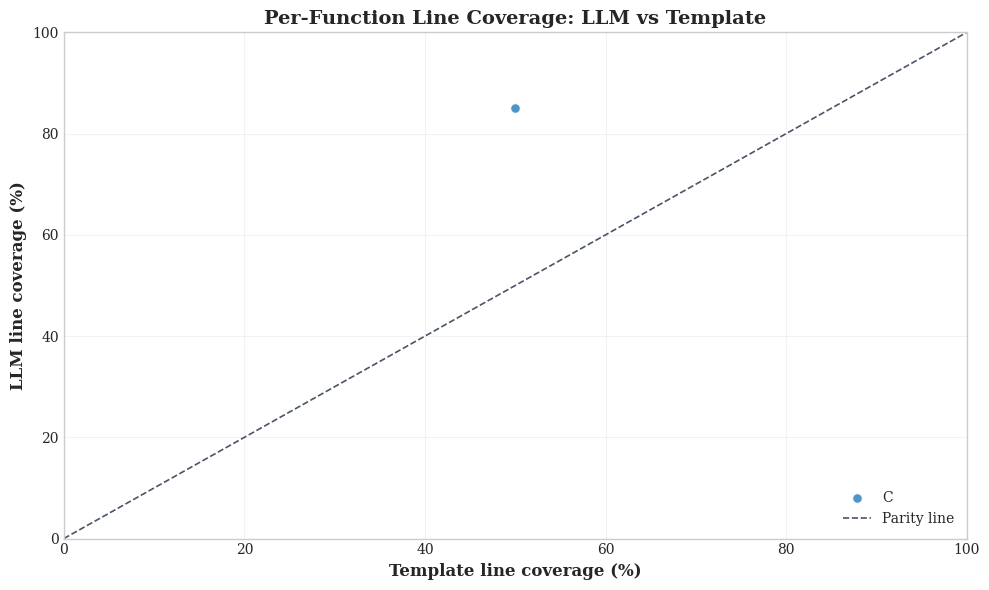
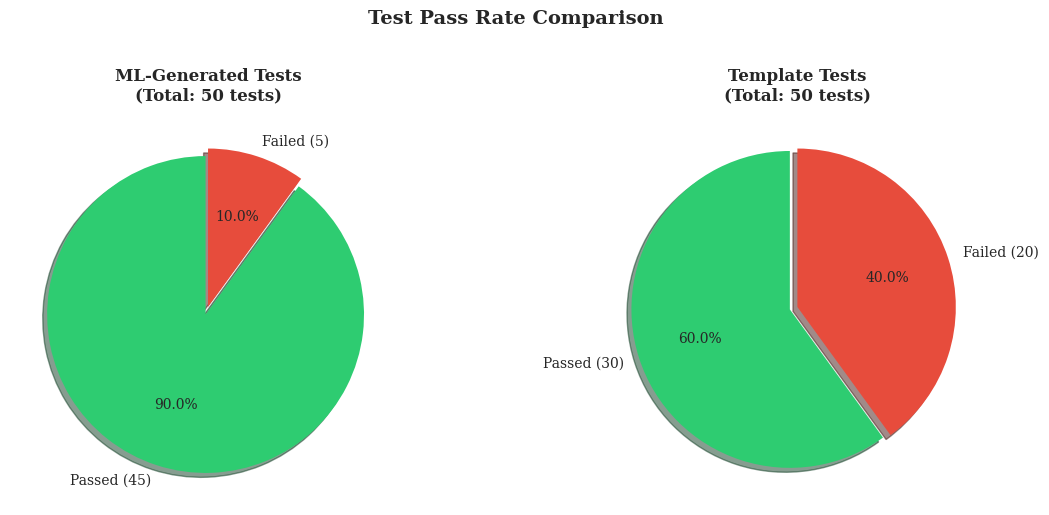
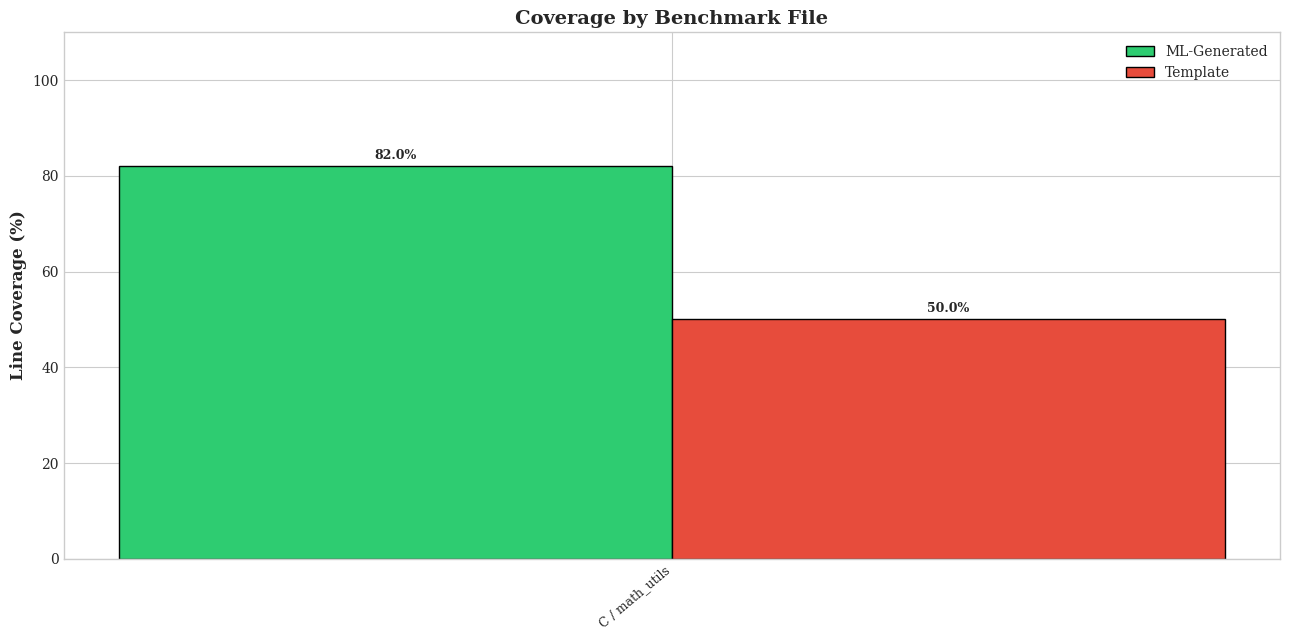
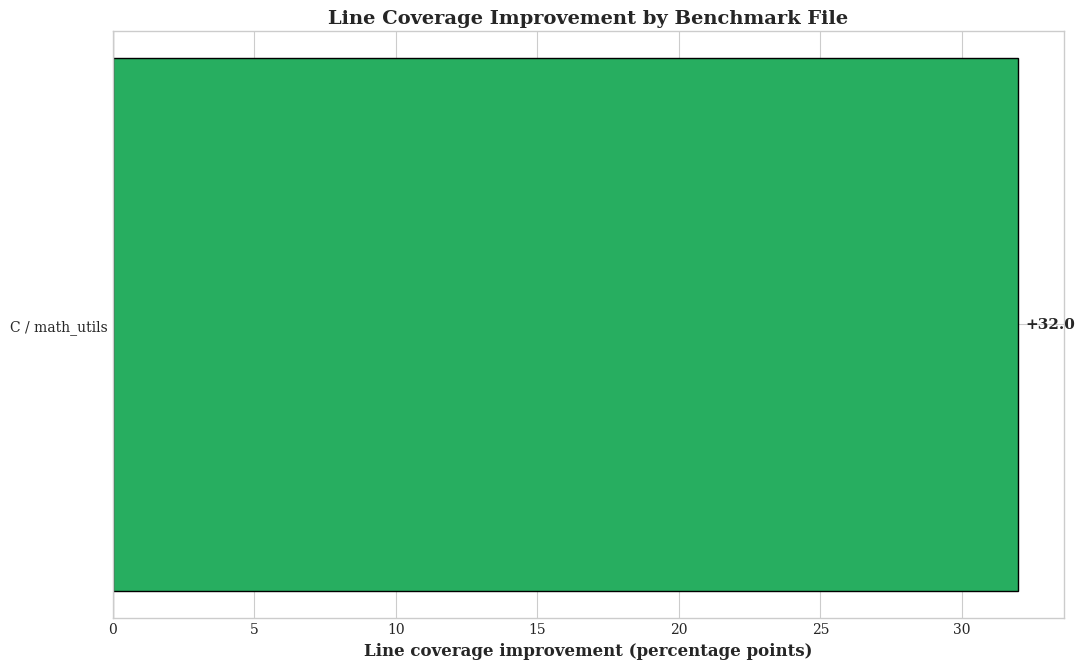
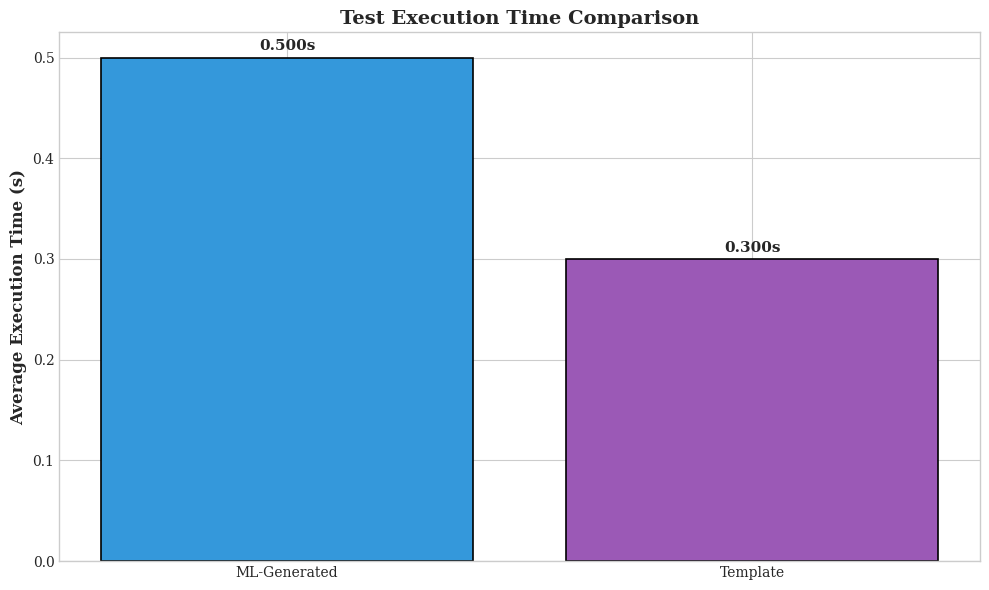
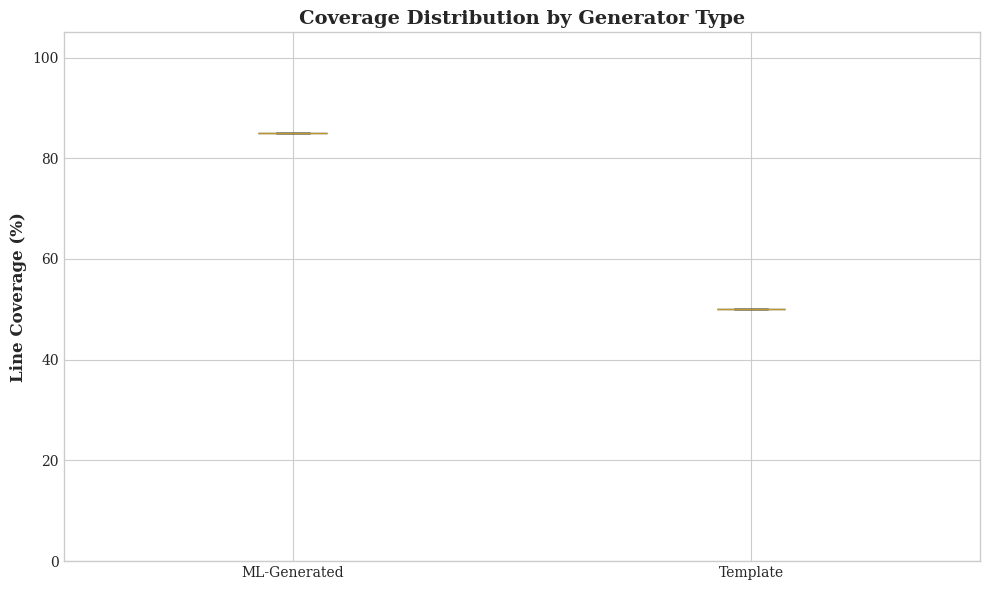
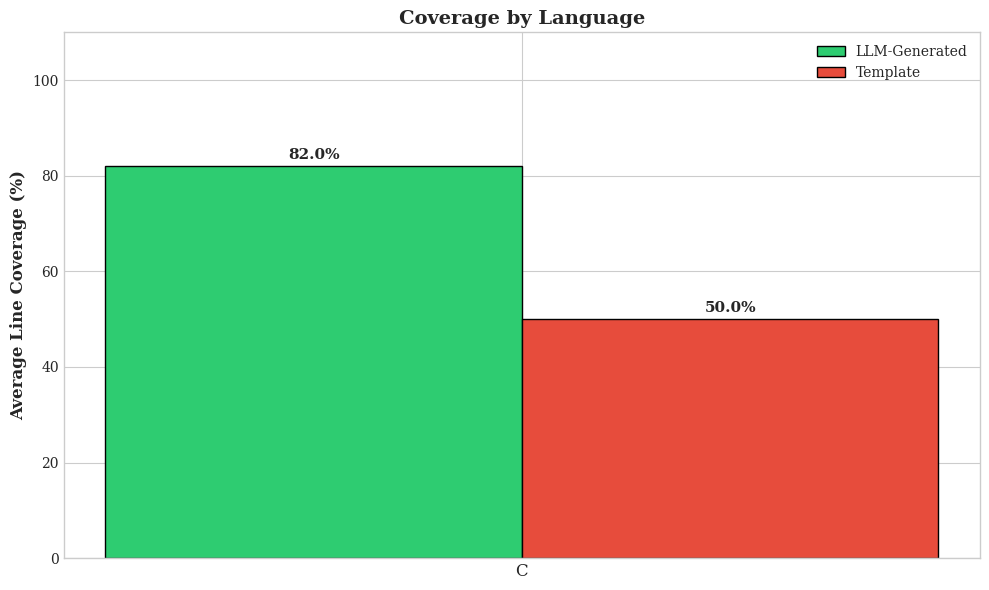
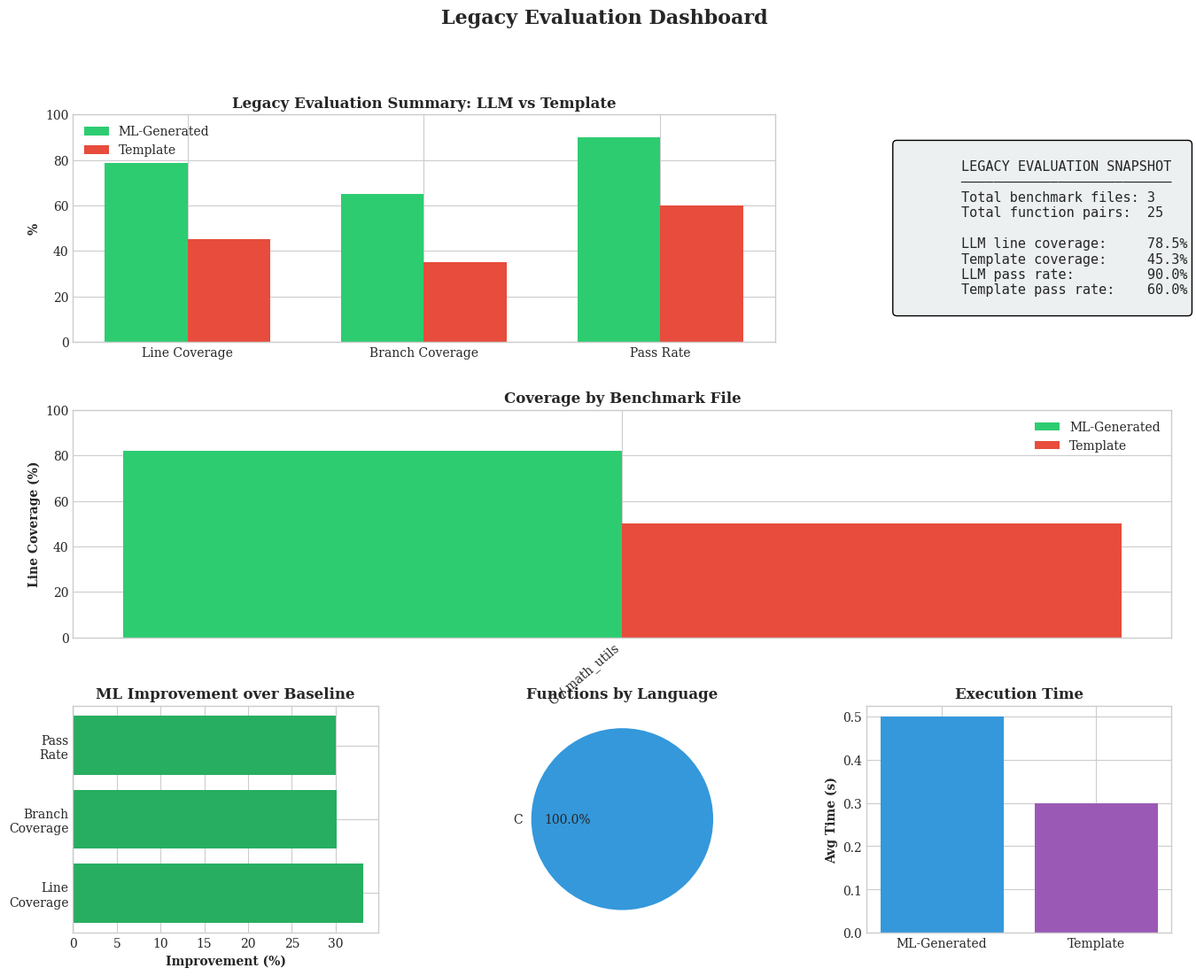

Recreate these plots in Python, in order.
"""
Visualization helpers for evaluation and screening artifacts.
"""

import json
from pathlib import Path
from typing import Dict, List, Any
import matplotlib.pyplot as plt
import matplotlib.patches as mpatches
import seaborn as sns
import numpy as np

# Set style
plt.style.use('seaborn-v0_8-whitegrid')
sns.set_palette("husl")

# Match the thesis font family (memoir class default: Computer Modern Roman).
# Falls back gracefully on systems without CM installed.
plt.rcParams.update({
    "font.family": "serif",
    "font.serif": ["CMU Serif", "Computer Modern Roman", "Times New Roman", "Times", "DejaVu Serif"],
    "mathtext.fontset": "cm",
    "axes.titleweight": "bold",
    "axes.labelweight": "bold",
})


LEGACY_COMPARISON_GRAPH_NAMES = [
    "summary_dashboard.png",
    "coverage_comparison.png",
    "coverage_distribution.png",
    "execution_time.png",
    "improvement.png",
    "language_comparison.png",
    "pass_rate.png",
    "benchmark_breakdown.png",
    "ml_vs_baselines.png",
    "strategy_distribution.png",
]


def remove_legacy_comparison_graphs(output_dir: Path):
    """Delete legacy routing/comparison graphs that no longer fit the thesis framing."""
    output_dir = Path(output_dir)
    for name in LEGACY_COMPARISON_GRAPH_NAMES:
        path = output_dir / name
        if path.exists():
            path.unlink()


def create_all_charts(data: Dict, output_dir: Path):
    """Generate the legacy comparison chart set from results data."""
    output_dir = Path(output_dir)
    output_dir.mkdir(parents=True, exist_ok=True)

    # Create individual charts
    create_coverage_comparison(data, output_dir / "coverage_comparison.png")
    create_pass_rate_chart(data, output_dir / "pass_rate.png")
    create_benchmark_breakdown(data, output_dir / "benchmark_breakdown.png")
    create_improvement_chart(data, output_dir / "improvement.png")
    create_execution_time_chart(data, output_dir / "execution_time.png")
    create_coverage_distribution(data, output_dir / "coverage_distribution.png")
    create_language_comparison(data, output_dir / "language_comparison.png")
    create_summary_dashboard(data, output_dir / "summary_dashboard.png")


def _language_label(language: str) -> str:
    return {"c": "C", "cpp": "C++", "rust": "Rust"}.get(language, language.upper())


def _benchmark_entries(data: Dict) -> List[Dict]:
    """Normalize benchmark entries to unique per-file rows."""
    benchmarks = data.get("benchmarks", [])
    entries = []

    for benchmark in benchmarks:
        entry = dict(benchmark)
        entry["language_label"] = _language_label(benchmark["language"])
        entry["benchmark_label"] = f"{entry['language_label']} / {benchmark['benchmark_name']}"
        entries.append(entry)

    return sorted(
        entries,
        key=lambda item: (["c", "cpp", "rust"].index(item["language"]), item["benchmark_name"], item["generator_type"]),
    )


def _paired_function_results(data: Dict) -> List[Dict]:
    """Collect per-function LLM/template result pairs for scatter-style comparisons."""
    lookup: Dict[tuple, Dict[str, Any]] = {}

    for benchmark in data.get("benchmarks", []):
        for func in benchmark.get("function_results", []):
            key = (benchmark["benchmark_name"], benchmark["language"], func["function_name"])
            record = lookup.setdefault(
                key,
                {
                    "benchmark_name": benchmark["benchmark_name"],
                    "language": benchmark["language"],
                    "function_name": func["function_name"],
                },
            )
            record[benchmark["generator_type"]] = func

    return [
        record for record in lookup.values()
        if "llm" in record and "template" in record
    ]


def create_coverage_comparison(data: Dict, output_path: Path):
    """Create per-function line-coverage scatter for LLM vs template."""
    paired_results = _paired_function_results(data)
    if not paired_results:
        return

    fig, ax = plt.subplots(figsize=(10, 6))
    language_colors = {"c": "#1f77b4", "cpp": "#ff7f0e", "rust": "#2ca02c"}
    plotted_languages = []

    for language in ["c", "cpp", "rust"]:
        points = [row for row in paired_results if row["language"] == language]
        if not points:
            continue
        plotted_languages.append(language)
        ax.scatter(
            [row["template"]["line_coverage"] for row in points],
            [row["llm"]["line_coverage"] for row in points],
            label=_language_label(language),
            color=language_colors[language],
            alpha=0.78,
            s=46,
            edgecolors="white",
            linewidths=0.7,
        )

    ax.plot([0, 100], [0, 100], linestyle="--", color="#4a5568", linewidth=1.2, label="Parity line")
    ax.set_xlabel("Template line coverage (%)", fontsize=12, fontweight="bold")
    ax.set_ylabel("LLM line coverage (%)", fontsize=12, fontweight="bold")
    ax.set_title("Per-Function Line Coverage: LLM vs Template", fontsize=14, fontweight="bold")
    ax.set_xlim(0, 100)
    ax.set_ylim(0, 100)
    ax.legend(loc="lower right", fontsize=10)
    ax.grid(alpha=0.25)

    plt.tight_layout()
    plt.savefig(output_path, dpi=300, bbox_inches='tight')
    plt.close()


def create_pass_rate_chart(data: Dict, output_path: Path):
    """Create pie charts for test pass rates"""
    summary = data.get('summary', {})

    fig, axes = plt.subplots(1, 2, figsize=(12, 5))

    for idx, (name, ax) in enumerate([('llm', axes[0]), ('template', axes[1])]):
        if name not in summary:
            continue

        info = summary[name]
        passed = info['total_tests_passed']
        failed = info['total_tests_failed']
        total = passed + failed

        if total == 0:
            continue

        sizes = [passed, failed]
        labels = [f'Passed ({passed})', f'Failed ({failed})']
        colors = ['#2ecc71', '#e74c3c']
        explode = (0.05, 0)

        wedges, texts, autotexts = ax.pie(
            sizes, explode=explode, labels=labels, colors=colors,
            autopct='%1.1f%%', shadow=True, startangle=90
        )

        title = 'ML-Generated Tests' if name == 'llm' else 'Template Tests'
        ax.set_title(f'{title}\n(Total: {total} tests)', fontsize=12, fontweight='bold')

    plt.suptitle('Test Pass Rate Comparison', fontsize=14, fontweight='bold', y=1.02)
    plt.tight_layout()
    plt.savefig(output_path, dpi=300, bbox_inches='tight')
    plt.close()


def create_benchmark_breakdown(data: Dict, output_path: Path):
    """Create grouped bar chart showing per-file benchmark results."""
    entries = _benchmark_entries(data)
    if not entries:
        return

    benchmark_data = {}
    for entry in entries:
        label = entry["benchmark_label"]
        benchmark_data.setdefault(label, {})
        benchmark_data[label][entry["generator_type"]] = entry["total_line_coverage"]

    names = list(benchmark_data.keys())
    llm_coverage = [benchmark_data[n].get('llm', 0) for n in names]
    template_coverage = [benchmark_data[n].get('template', 0) for n in names]

    fig, ax = plt.subplots(figsize=(13, 6.5))

    x = np.arange(len(names))
    width = 0.35

    bars1 = ax.bar(x - width/2, llm_coverage, width, label='ML-Generated',
                   color='#2ecc71', edgecolor='black')
    bars2 = ax.bar(x + width/2, template_coverage, width, label='Template',
                   color='#e74c3c', edgecolor='black')

    ax.set_ylabel('Line Coverage (%)', fontsize=12, fontweight='bold')
    ax.set_title('Coverage by Benchmark File', fontsize=14, fontweight='bold')
    ax.set_xticks(x)
    ax.set_xticklabels(names, rotation=40, ha='right', fontsize=9)
    ax.legend(loc='upper right')
    ax.set_ylim(0, 110)

    # Add value labels on bars
    for bar in bars1:
        height = bar.get_height()
        ax.annotate(f'{height:.1f}%',
                   xy=(bar.get_x() + bar.get_width() / 2, height),
                   xytext=(0, 3), textcoords="offset points",
                   ha='center', va='bottom', fontsize=9, fontweight='bold')

    for bar in bars2:
        height = bar.get_height()
        ax.annotate(f'{height:.1f}%',
                   xy=(bar.get_x() + bar.get_width() / 2, height),
                   xytext=(0, 3), textcoords="offset points",
                   ha='center', va='bottom', fontsize=9, fontweight='bold')

    plt.tight_layout()
    plt.savefig(output_path, dpi=300, bbox_inches='tight')
    plt.close()


def create_improvement_chart(data: Dict, output_path: Path):
    """Create per-file line-coverage improvement over template."""
    entries = _benchmark_entries(data)
    if not entries:
        return

    benchmark_data = {}
    for entry in entries:
        label = entry["benchmark_label"]
        benchmark_data.setdefault(label, {})
        benchmark_data[label][entry["generator_type"]] = entry["total_line_coverage"]

    labels = []
    values = []
    for label, values_map in benchmark_data.items():
        if "llm" in values_map and "template" in values_map:
            labels.append(label)
            values.append(values_map["llm"] - values_map["template"])

    if not values:
        return

    order = np.argsort(values)
    labels = [labels[idx] for idx in order]
    values = [values[idx] for idx in order]

    fig, ax = plt.subplots(figsize=(11, 6.8))

    colors = ['#27ae60' if v >= 0 else '#c0392b' for v in values]
    bars = ax.barh(labels, values, color=colors, edgecolor='black', linewidth=1.0)

    ax.axvline(x=0, color='black', linestyle='-', linewidth=0.8)
    ax.set_xlabel('Line coverage improvement (percentage points)', fontsize=12, fontweight='bold')
    ax.set_title('Line Coverage Improvement by Benchmark File',
                fontsize=14, fontweight='bold')

    # Add value labels
    for bar, val in zip(bars, values):
        width = bar.get_width()
        ax.annotate(f'{val:+.1f}',
                   xy=(width, bar.get_y() + bar.get_height() / 2),
                   xytext=(5 if width >= 0 else -5, 0),
                   textcoords="offset points",
                   ha='left' if width >= 0 else 'right',
                   va='center', fontsize=11, fontweight='bold')

    plt.tight_layout()
    plt.savefig(output_path, dpi=300, bbox_inches='tight')
    plt.close()


def create_execution_time_chart(data: Dict, output_path: Path):
    """Create execution time comparison chart"""
    benchmarks = data.get('benchmarks', [])

    if not benchmarks:
        return

    llm_times = []
    template_times = []

    for b in benchmarks:
        if b['generator_type'] == 'llm':
            llm_times.append(b['total_execution_time'])
        else:
            template_times.append(b['total_execution_time'])

    fig, ax = plt.subplots(figsize=(10, 6))

    categories = ['ML-Generated', 'Template']
    avg_times = [
        np.mean(llm_times) if llm_times else 0,
        np.mean(template_times) if template_times else 0
    ]

    colors = ['#3498db', '#9b59b6']
    bars = ax.bar(categories, avg_times, color=colors, edgecolor='black', linewidth=1.2)

    ax.set_ylabel('Average Execution Time (s)', fontsize=12, fontweight='bold')
    ax.set_title('Test Execution Time Comparison', fontsize=14, fontweight='bold')

    for bar, val in zip(bars, avg_times):
        height = bar.get_height()
        ax.annotate(f'{val:.3f}s',
                   xy=(bar.get_x() + bar.get_width() / 2, height),
                   xytext=(0, 3), textcoords="offset points",
                   ha='center', va='bottom', fontsize=11, fontweight='bold')

    plt.tight_layout()
    plt.savefig(output_path, dpi=300, bbox_inches='tight')
    plt.close()


def create_coverage_distribution(data: Dict, output_path: Path):
    """Create box plot showing coverage distribution"""
    benchmarks = data.get('benchmarks', [])

    if not benchmarks:
        return

    llm_coverage = []
    template_coverage = []

    for b in benchmarks:
        for func in b.get('function_results', []):
            if b['generator_type'] == 'llm':
                llm_coverage.append(func['line_coverage'])
            else:
                template_coverage.append(func['line_coverage'])

    if not llm_coverage and not template_coverage:
        return

    fig, ax = plt.subplots(figsize=(10, 6))

    data_to_plot = []
    labels = []
    if llm_coverage:
        data_to_plot.append(llm_coverage)
        labels.append('ML-Generated')
    if template_coverage:
        data_to_plot.append(template_coverage)
        labels.append('Template')

    bp = ax.boxplot(data_to_plot, labels=labels, patch_artist=True)

    colors = ['#2ecc71', '#e74c3c']
    for patch, color in zip(bp['boxes'], colors):
        patch.set_facecolor(color)
        patch.set_alpha(0.7)

    ax.set_ylabel('Line Coverage (%)', fontsize=12, fontweight='bold')
    ax.set_title('Coverage Distribution by Generator Type',
                fontsize=14, fontweight='bold')
    ax.set_ylim(0, 105)

    plt.tight_layout()
    plt.savefig(output_path, dpi=300, bbox_inches='tight')
    plt.close()


def create_language_comparison(data: Dict, output_path: Path):
    """Create chart comparing language-level coverage results."""
    benchmarks = data.get('benchmarks', [])

    if not benchmarks:
        return

    language_order = ['c', 'cpp', 'rust']
    language_labels = {'c': 'C', 'cpp': 'C++', 'rust': 'Rust'}
    lang_data = {lang: {'llm': [], 'template': []} for lang in language_order}

    for b in benchmarks:
        lang = b['language']
        gen_type = b['generator_type']
        if lang in lang_data:
            lang_data[lang][gen_type].append(b['total_line_coverage'])

    available_languages = [
        lang for lang in language_order
        if lang_data[lang]['llm'] or lang_data[lang]['template']
    ]
    if not available_languages:
        return

    fig, ax = plt.subplots(figsize=(10, 6))

    x = np.arange(len(available_languages))
    width = 0.35

    llm_values = [
        np.mean(lang_data[lang]['llm']) if lang_data[lang]['llm'] else 0
        for lang in available_languages
    ]
    template_values = [
        np.mean(lang_data[lang]['template']) if lang_data[lang]['template'] else 0
        for lang in available_languages
    ]

    bars1 = ax.bar(x - width/2, llm_values, width, label='LLM-Generated',
                   color='#2ecc71', edgecolor='black')
    bars2 = ax.bar(x + width/2, template_values, width, label='Template',
                   color='#e74c3c', edgecolor='black')

    ax.set_ylabel('Average Line Coverage (%)', fontsize=12, fontweight='bold')
    ax.set_title('Coverage by Language', fontsize=14, fontweight='bold')
    ax.set_xticks(x)
    ax.set_xticklabels([language_labels[lang] for lang in available_languages], fontsize=12)
    ax.legend()
    ax.set_ylim(0, 110)

    # Add value labels on bars
    for bar in bars1:
        height = bar.get_height()
        ax.annotate(f'{height:.1f}%',
                   xy=(bar.get_x() + bar.get_width() / 2, height),
                   xytext=(0, 3), textcoords="offset points",
                   ha='center', va='bottom', fontsize=11, fontweight='bold')

    for bar in bars2:
        height = bar.get_height()
        ax.annotate(f'{height:.1f}%',
                   xy=(bar.get_x() + bar.get_width() / 2, height),
                   xytext=(0, 3), textcoords="offset points",
                   ha='center', va='bottom', fontsize=11, fontweight='bold')

    plt.tight_layout()
    plt.savefig(output_path, dpi=300, bbox_inches='tight')
    plt.close()


def create_dataset_composition_chart(dataset_info: Dict, output_path: Path):
    """Create a two-panel chart for language composition and class balance."""
    language_counts = dataset_info.get("language_counts", {})
    class_distribution = dataset_info.get("class_distribution", {})
    label_threshold = dataset_info.get("label_threshold")

    languages = [lang for lang in ["c", "cpp", "rust"] if language_counts.get(lang, 0) > 0]
    if not languages:
        return

    fig, axes = plt.subplots(1, 2, figsize=(12, 5.5))

    lang_labels = [_language_label(lang) for lang in languages]
    lang_values = [language_counts[lang] for lang in languages]
    lang_colors = ["#1f77b4", "#ff7f0e", "#2ca02c"][:len(languages)]
    bars = axes[0].bar(lang_labels, lang_values, color=lang_colors, edgecolor="black", linewidth=1.0)
    axes[0].set_title("Training Samples by Language", fontsize=13, fontweight="bold")
    axes[0].set_ylabel("Function count", fontsize=12)
    axes[0].set_ylim(0, max(lang_values) * 1.25)
    for bar, value in zip(bars, lang_values):
        axes[0].text(
            bar.get_x() + bar.get_width() / 2,
            value + max(lang_values) * 0.03,
            str(value),
            ha="center",
            va="bottom",
            fontsize=11,
            fontweight="bold",
        )

    label0 = int(class_distribution.get(0, class_distribution.get("0", 0)))
    label1 = int(class_distribution.get(1, class_distribution.get("1", 0)))
    class_labels = ["Label 0\nBelow threshold", "Label 1\nAt/above threshold"]
    class_values = [label0, label1]
    class_colors = ["#c0392b", "#27ae60"]
    bars = axes[1].bar(class_labels, class_values, color=class_colors, edgecolor="black", linewidth=1.0)
    axes[1].set_title("Binary Label Balance", fontsize=13, fontweight="bold")
    axes[1].set_ylabel("Function count", fontsize=12)
    axes[1].set_ylim(0, max(class_values) * 1.25 if max(class_values) else 1)
    for bar, value in zip(bars, class_values):
        axes[1].text(
            bar.get_x() + bar.get_width() / 2,
            value + max(class_values) * 0.03 if max(class_values) else 0.03,
            str(value),
            ha="center",
            va="bottom",
            fontsize=11,
            fontweight="bold",
        )

    threshold_note = ""
    if label_threshold is not None:
        threshold_note = f"Median-based label threshold: {label_threshold:.2f}% LLM line coverage"
    fig.suptitle("Training Dataset Composition and Class Balance", fontsize=15, fontweight="bold", y=0.98)
    if threshold_note:
        fig.text(0.5, 0.02, threshold_note, ha="center", fontsize=10, color="#4a5568")

    plt.tight_layout(rect=(0, 0.05, 1, 0.95))
    plt.savefig(output_path, dpi=300, bbox_inches="tight")
    plt.close()
    print(f"  Saved: {output_path.name}")


def create_architecture_diagram(output_path: Path):
    """Create a screening-first workflow diagram aligned with the thesis scope."""
    fig, ax = plt.subplots(figsize=(14, 9.4))
    fig.patch.set_facecolor("white")
    ax.set_xlim(0, 14)
    ax.set_ylim(0, 9.4)
    ax.axis("off")

    title_color = "#111827"
    text_color = "#374151"
    border_color = "#4b5563"
    arrow_color = "#374151"

    def add_box(x, y, w, h, title, subtitle, facecolor, edgecolor):
        box = mpatches.FancyBboxPatch(
            (x, y),
            w,
            h,
            boxstyle="round,pad=0.04,rounding_size=0.12",
            facecolor=facecolor,
            edgecolor=edgecolor,
            linewidth=1.4,
        )
        ax.add_patch(box)
        ax.text(
            x + w / 2,
            y + h * 0.68,
            title,
            fontsize=14.5,
            fontweight="bold",
            color=title_color,
            ha="center",
            va="center",
        )
        ax.text(
            x + w / 2,
            y + h * 0.35,
            subtitle,
            fontsize=11.5,
            color=text_color,
            ha="center",
            va="center",
        )

    def connect(x1, y1, x2, y2, linestyle="-", lw=2.0):
        ax.annotate(
            "",
            xy=(x2, y2),
            xytext=(x1, y1),
            arrowprops=dict(
                arrowstyle="->",
                color=arrow_color,
                lw=lw,
                linestyle=linestyle,
                mutation_scale=16,
            ),
        )

    top_y = 5.8
    box_w = 2.35
    box_h = 1.2

    add_box(0.95, top_y, box_w, box_h, "Source Functions", "C / C++ / Rust", "white", border_color)
    add_box(3.65, top_y, box_w, box_h, "Parsers", "Function extraction", "white", border_color)
    add_box(6.35, top_y, box_w, box_h, "Static Features", "22 features per function", "white", border_color)
    add_box(9.05, top_y, box_w, box_h, "Random Forest", "Suitability score", "white", border_color)

    connect(3.3, top_y + box_h / 2, 3.65, top_y + box_h / 2)
    connect(6.0, top_y + box_h / 2, 6.35, top_y + box_h / 2)
    connect(8.7, top_y + box_h / 2, 9.05, top_y + box_h / 2)

    ranking_box = mpatches.FancyBboxPatch(
        (8.67, 4.0),
        3.11,
        1.1,
        boxstyle="round,pad=0.04,rounding_size=0.12",
        facecolor="white",
        edgecolor=border_color,
        linewidth=1.4,
    )
    ax.add_patch(ranking_box)
    ax.text(10.225, 4.63, "Bucketed Ranking", fontsize=14.5, fontweight="bold", color=title_color, ha="center")
    ax.text(10.225, 4.28, "good / borderline / risky", fontsize=11.5, color=text_color, ha="center")
    connect(10.225, top_y, 10.225, 5.1)

    chip_y = 3.18
    chip_width = 1.15
    chip_gap = 0.22
    chip_start_x = 10.225 - ((3 * chip_width) + (2 * chip_gap)) / 2
    chip_specs = [
        (chip_start_x + 0 * (chip_width + chip_gap), "Good Candidate", "white", border_color),
        (chip_start_x + 1 * (chip_width + chip_gap), "Borderline", "white", border_color),
        (chip_start_x + 2 * (chip_width + chip_gap), "Risky", "white", border_color),
    ]
    for x, label, face, edge in chip_specs:
        chip = mpatches.FancyBboxPatch(
            (x, chip_y),
            chip_width,
            0.42,
            boxstyle="round,pad=0.03,rounding_size=0.15",
            facecolor=face,
            edgecolor=edge,
            linewidth=1.1,
        )
        ax.add_patch(chip)
        ax.text(x + chip_width / 2, chip_y + 0.21, label, fontsize=9.3, color=title_color, ha="center", va="center")

    reports_box = mpatches.FancyBboxPatch(
        (1.15, 4.0),
        5.55,
        1.1,
        boxstyle="round,pad=0.04,rounding_size=0.12",
        facecolor="white",
        edgecolor=border_color,
        linewidth=1.4,
    )
    ax.add_patch(reports_box)
    ax.text(3.925, 4.75, "Reports and Visualizations", fontsize=14.5, fontweight="bold", color=title_color, ha="center")
    ax.text(3.925, 4.38, "scores, rankings, language breakdowns, feature plots", fontsize=11.1, color=text_color, ha="center")
    connect(8.65, 4.55, 6.7, 4.55)

    optional_box = mpatches.FancyBboxPatch(
        (7.98, 1.5),
        4.5,
        1.15,
        boxstyle="round,pad=0.04,rounding_size=0.12",
        facecolor="white",
        edgecolor=border_color,
        linewidth=1.4,
    )
    ax.add_patch(optional_box)
    ax.text(10.225, 2.22, "Optional Downstream Generation", fontsize=12.8, fontweight="bold", color=title_color, ha="center")
    ax.text(
        10.225,
        1.88,
        "selected functions only:\nLLM / template / run",
        fontsize=10.2,
        color=text_color,
        ha="center",
        va="center",
        linespacing=1.15,
    )
    ax.plot([11.78, 12.35], [4.55, 4.55], color=arrow_color, lw=1.8)
    ax.annotate(
        "",
        xy=(12.35, 2.65),
        xytext=(12.35, 4.55),
        arrowprops=dict(arrowstyle="->", color=arrow_color, lw=1.8, mutation_scale=16),
    )

    plt.tight_layout()
    plt.savefig(output_path, dpi=300, bbox_inches="tight", facecolor="white", edgecolor="none")
    plt.close()


def create_summary_dashboard(data: Dict, output_path: Path):
    """Create a comprehensive summary dashboard"""
    summary = data.get('summary', {})
    benchmarks = _benchmark_entries(data)

    fig = plt.figure(figsize=(16, 12))

    # Create grid
    gs = fig.add_gridspec(3, 3, hspace=0.3, wspace=0.3)

    # 1. Coverage comparison (top left, spans 2 columns)
    ax1 = fig.add_subplot(gs[0, :2])
    if 'llm' in summary and 'template' in summary:
        categories = ['Line Coverage', 'Branch Coverage', 'Pass Rate']
        llm_vals = [summary['llm']['avg_line_coverage'],
                   summary['llm']['avg_branch_coverage'],
                   summary['llm']['pass_rate']]
        template_vals = [summary['template']['avg_line_coverage'],
                        summary['template']['avg_branch_coverage'],
                        summary['template']['pass_rate']]

        x = np.arange(len(categories))
        width = 0.35

        ax1.bar(x - width/2, llm_vals, width, label='ML-Generated', color='#2ecc71')
        ax1.bar(x + width/2, template_vals, width, label='Template', color='#e74c3c')
        ax1.set_xticks(x)
        ax1.set_xticklabels(categories)
        ax1.set_ylabel('%')
        ax1.set_title('Legacy Evaluation Summary: LLM vs Template', fontweight='bold')
        ax1.legend()
        ax1.set_ylim(0, 100)

    # 2. Key metrics (top right)
    ax2 = fig.add_subplot(gs[0, 2])
    ax2.axis('off')
    if 'llm' in summary:
        metrics_text = f"""
        LEGACY EVALUATION SNAPSHOT
        ──────────────────────────
        Total benchmark files: {summary.get('total_benchmarks', 0) // 2}
        Total function pairs:  {summary.get('total_functions_tested', 0) // 2}

        LLM line coverage:     {summary['llm']['avg_line_coverage']:.1f}%
        Template coverage:     {summary['template']['avg_line_coverage']:.1f}%
        LLM pass rate:         {summary['llm']['pass_rate']:.1f}%
        Template pass rate:    {summary['template']['pass_rate']:.1f}%
        """
        ax2.text(0.1, 0.5, metrics_text, fontsize=11, family='monospace',
                verticalalignment='center', bbox=dict(boxstyle='round', facecolor='#ecf0f1'))

    # 3. Per-benchmark bar chart (middle, spans all columns)
    ax3 = fig.add_subplot(gs[1, :])
    benchmark_data = {}
    for entry in benchmarks:
        label = entry["benchmark_label"]
        benchmark_data.setdefault(label, {})
        benchmark_data[label][entry['generator_type']] = entry['total_line_coverage']

    if benchmark_data:
        names = list(benchmark_data.keys())
        llm_cov = [benchmark_data[n].get('llm', 0) for n in names]
        template_cov = [benchmark_data[n].get('template', 0) for n in names]

        x = np.arange(len(names))
        width = 0.35

        ax3.bar(x - width/2, llm_cov, width, label='ML-Generated', color='#2ecc71')
        ax3.bar(x + width/2, template_cov, width, label='Template', color='#e74c3c')
        ax3.set_xticks(x)
        ax3.set_xticklabels(names, rotation=40, ha='right')
        ax3.set_ylabel('Line Coverage (%)')
        ax3.set_title('Coverage by Benchmark File', fontweight='bold')
        ax3.legend()
        ax3.set_ylim(0, 100)

    # 4. Improvement summary (bottom left)
    ax4 = fig.add_subplot(gs[2, 0])
    if 'improvement' in summary:
        improvement = summary['improvement']
        metrics = ['Line\nCoverage', 'Branch\nCoverage', 'Pass\nRate']
        values = [improvement['line_coverage_improvement'],
                 improvement['branch_coverage_improvement'],
                 improvement['pass_rate_improvement']]
        colors = ['#27ae60' if v >= 0 else '#c0392b' for v in values]

        ax4.barh(metrics, values, color=colors)
        ax4.axvline(x=0, color='black', linewidth=0.8)
        ax4.set_xlabel('Improvement (%)')
        ax4.set_title('ML Improvement over Baseline', fontweight='bold')

    # 5. Function count by language (bottom center)
    ax5 = fig.add_subplot(gs[2, 1])
    lang_counts = {'C': 0, 'C++': 0, 'Rust': 0}
    counted_files = set()
    for entry in benchmarks:
        file_key = (entry['benchmark_name'], entry['language'])
        if file_key in counted_files:
            continue
        counted_files.add(file_key)
        lang_counts[_language_label(entry['language'])] += entry['functions_tested']

    pie_labels = [label for label, count in lang_counts.items() if count > 0]
    pie_values = [lang_counts[label] for label in pie_labels]
    pie_colors = ['#3498db', '#ff7f0e', '#2ca02c'][:len(pie_labels)]
    ax5.pie(pie_values, labels=pie_labels, autopct='%1.1f%%', colors=pie_colors)
    ax5.set_title('Functions by Language', fontweight='bold')

    # 6. Execution time (bottom right)
    ax6 = fig.add_subplot(gs[2, 2])
    llm_times = [b['total_execution_time'] for b in benchmarks if b['generator_type'] == 'llm']
    template_times = [b['total_execution_time'] for b in benchmarks if b['generator_type'] == 'template']

    ax6.bar(['ML-Generated', 'Template'],
           [np.mean(llm_times) if llm_times else 0,
            np.mean(template_times) if template_times else 0],
           color=['#3498db', '#9b59b6'])
    ax6.set_ylabel('Avg Time (s)')
    ax6.set_title('Execution Time', fontweight='bold')

    plt.suptitle('Legacy Evaluation Dashboard',
                fontsize=16, fontweight='bold', y=0.98)

    plt.savefig(output_path, dpi=300, bbox_inches='tight')
    plt.close()


if __name__ == "__main__":
    # Test with sample data
    sample_data = {
        "summary": {
            "total_benchmarks": 6,
            "total_functions_tested": 50,
            "llm": {
                "avg_line_coverage": 78.5,
                "avg_branch_coverage": 65.2,
                "total_tests_passed": 45,
                "total_tests_failed": 5,
                "pass_rate": 90.0
            },
            "template": {
                "avg_line_coverage": 45.3,
                "avg_branch_coverage": 35.1,
                "total_tests_passed": 30,
                "total_tests_failed": 20,
                "pass_rate": 60.0
            },
            "improvement": {
                "line_coverage_improvement": 33.2,
                "branch_coverage_improvement": 30.1,
                "pass_rate_improvement": 30.0
            }
        },
        "benchmarks": [
            {"benchmark_name": "math_utils", "language": "c", "generator_type": "llm",
             "total_line_coverage": 82.0, "functions_tested": 10, "total_execution_time": 0.5,
             "function_results": [{"function_name": "add", "line_coverage": 85.0}]},
            {"benchmark_name": "math_utils", "language": "c", "generator_type": "template",
             "total_line_coverage": 50.0, "functions_tested": 10, "total_execution_time": 0.3,
             "function_results": [{"function_name": "add", "line_coverage": 50.0}]},
        ]
    }

    output_dir = Path("test_graphs")
    create_all_charts(sample_data, output_dir)
    print(f"Charts saved to {output_dir}")


# ---------------------------------------------------------------------------
# ML Strategy Selector Visualizations
# ---------------------------------------------------------------------------

# Feature category colours — used to distinguish feature types in bar charts
_FEATURE_CATEGORIES = {
    "body_line_count": "structural",
    "param_count": "structural",
    "has_return_value": "structural",
    "body_char_count": "structural",
    "avg_line_length": "structural",
    "cyclomatic_complexity": "complexity",
    "loop_count": "complexity",
    "conditional_count": "complexity",
    "return_count": "complexity",
    "early_return_count": "complexity",
    "nested_depth": "complexity",
    "null_check_count": "complexity",
    "recursion_likely": "complexity",
    "has_pointer_params": "type",
    "has_output_params": "type",
    "param_has_string": "type",
    "param_has_array": "type",
    "has_option_return": "type",
    "has_result_return": "type",
    "has_generic_params": "type",
    "is_async": "type",
    "language": "language",
}

_CATEGORY_COLORS = {
    "structural": "#3498db",
    "complexity": "#e67e22",
    "type": "#27ae60",
    "language": "#9b59b6",
}


def create_feature_importance_chart(model_data: List[Dict], output_path: Path):
    """
    Horizontal bar chart of top-15 feature importances, coloured by category.

    Args:
        model_data: list of {'feature': str, 'importance': float} dicts
                    (from MLStrategySelector.get_feature_importances().to_dict('records'))
        output_path: where to save the PNG
    """
    df = sorted(model_data, key=lambda x: x["importance"], reverse=True)[:15]
    features = [d["feature"] for d in df]
    importances = [d["importance"] for d in df]
    colors = [_CATEGORY_COLORS.get(_FEATURE_CATEGORIES.get(f, "structural"), "#3498db")
              for f in features]

    fig, ax = plt.subplots(figsize=(10, 8))
    bars = ax.barh(range(len(features)), importances, color=colors, edgecolor="white", height=0.7)
    ax.set_yticks(range(len(features)))
    ax.set_yticklabels(features, fontsize=11)
    ax.invert_yaxis()
    ax.set_xlabel("Feature Importance", fontsize=12)
    ax.set_title(
        "LLM Suitability Predictor - Top Feature Importances\n(Random Forest, Gini impurity)",
        fontsize=14,
        fontweight="bold",
    )

    # Annotate bars
    for bar, val in zip(bars, importances):
        ax.text(val + 0.001, bar.get_y() + bar.get_height() / 2,
                f"{val:.3f}", va="center", ha="left", fontsize=9)

    # Legend
    legend_handles = [
        mpatches.Patch(color=_CATEGORY_COLORS[cat], label=cat.capitalize())
        for cat in ["structural", "complexity", "type", "language"]
    ]
    ax.legend(handles=legend_handles, loc="lower right", fontsize=10)

    plt.tight_layout()
    plt.savefig(output_path, dpi=300, bbox_inches="tight")
    plt.close()
    print(f"  Saved: {output_path.name}")


def create_ml_confusion_matrix(cm_data: List[List[int]], output_path: Path):
    """
    2×2 seaborn heatmap of the cross-validation aggregate confusion matrix.

    Args:
        cm_data: [[TN, FP], [FN, TP]] — rows = actual, cols = predicted
        output_path: where to save the PNG
    """
    cm = np.array(cm_data)
    total = cm.sum()
    labels = np.array([
        [f"{cm[0,0]}\n({100*cm[0,0]/max(total,1):.1f}%)", f"{cm[0,1]}\n({100*cm[0,1]/max(total,1):.1f}%)"],
        [f"{cm[1,0]}\n({100*cm[1,0]/max(total,1):.1f}%)", f"{cm[1,1]}\n({100*cm[1,1]/max(total,1):.1f}%)"],
    ])

    fig, ax = plt.subplots(figsize=(7, 6))
    sns.heatmap(
        cm, annot=labels, fmt="", cmap="Blues", ax=ax,
        xticklabels=["Predicted: Template", "Predicted: LLM"],
        yticklabels=["Actual: Template", "Actual: LLM"],
        linewidths=1, linecolor="white", cbar_kws={"label": "Count"},
    )
    ax.set_title("ML Strategy Selector — Confusion Matrix\n(5-fold CV aggregate)", fontsize=14, fontweight="bold")
    ax.set_ylabel("Actual Strategy", fontsize=12)
    ax.set_xlabel("Predicted Strategy", fontsize=12)

    plt.tight_layout()
    plt.savefig(output_path, dpi=300, bbox_inches="tight")
    plt.close()
    print(f"  Saved: {output_path.name}")


def create_ml_vs_baselines_chart(comparison_data: Dict, output_path: Path):
    """
    Grouped bar chart: always-LLM vs always-template vs ML-guided across key metrics.
    This is the headline chart for the thesis.

    Args:
        comparison_data: the 'comparison' sub-dict from ml_comparison.json
        output_path: where to save the PNG
    """
    always_llm = comparison_data.get("always_llm", {})
    always_tmpl = comparison_data.get("always_template", {})
    ml_guided = comparison_data.get("ml_guided", {})
    total = comparison_data.get("total_functions", 1)

    metrics = ["Avg Line\nCoverage (%)", "Pass Rate (%)", "API Calls\n(% of max)"]
    llm_vals = [
        always_llm.get("avg_line_coverage", 0),
        always_llm.get("pass_rate", 0),
        100.0,  # always uses 100% of possible API calls
    ]
    tmpl_vals = [
        always_tmpl.get("avg_line_coverage", 0),
        always_tmpl.get("pass_rate", 0),
        0.0,
    ]
    ml_vals = [
        ml_guided.get("avg_line_coverage", 0),
        ml_guided.get("pass_rate", 0),
        round(100.0 * ml_guided.get("api_calls", 0) / max(total, 1), 1),
    ]

    x = np.arange(len(metrics))
    width = 0.25

    fig, ax = plt.subplots(figsize=(12, 7))
    bars_llm = ax.bar(x - width, llm_vals, width, label="Always-LLM", color="#e74c3c", alpha=0.85, edgecolor="white")
    bars_tmpl = ax.bar(x, tmpl_vals, width, label="Always-Template", color="#95a5a6", alpha=0.85, edgecolor="white")
    bars_ml = ax.bar(x + width, ml_vals, width, label="ML-Guided", color="#2ecc71", alpha=0.85, edgecolor="white")

    # Annotate bars
    for bars in [bars_llm, bars_tmpl, bars_ml]:
        for bar in bars:
            h = bar.get_height()
            ax.text(bar.get_x() + bar.get_width() / 2, h + 0.5,
                    f"{h:.1f}", ha="center", va="bottom", fontsize=9, fontweight="bold")

    ax.set_xticks(x)
    ax.set_xticklabels(metrics, fontsize=12)
    ax.set_ylabel("Value", fontsize=12)
    ax.set_ylim(0, 115)
    ax.set_title("ML-Guided vs Baselines — Performance Comparison\n(lower API calls = more efficient; higher coverage = better quality)",
                 fontsize=13, fontweight="bold")
    ax.legend(fontsize=11)
    ax.axhline(y=100, color="gray", linestyle="--", linewidth=0.7, alpha=0.5)

    # Annotate API savings
    savings_pct = ml_guided.get("api_savings_pct", 0)
    ax.annotate(
        f"ML saves {savings_pct}% API calls\nvs always-LLM",
        xy=(x[2] + width, ml_vals[2]),
        xytext=(x[2] + width + 0.35, ml_vals[2] + 15),
        arrowprops=dict(arrowstyle="->", color="#2c3e50"),
        fontsize=10, color="#2c3e50",
    )

    plt.tight_layout()
    plt.savefig(output_path, dpi=300, bbox_inches="tight")
    plt.close()
    print(f"  Saved: {output_path.name}")


def create_strategy_distribution_chart(ml_data: Dict, output_path: Path):
    """
    Two subplots: (left) overall pie of LLM vs template choices;
    (right) stacked bars per benchmark showing strategy proportion.

    Args:
        ml_data: the full ml_comparison.json dict
        output_path: where to save the PNG
    """
    ml_guided = ml_data.get("comparison", ml_data).get("ml_guided", {})
    decisions = ml_data.get("comparison", ml_data).get("per_function_decisions", [])

    llm_count = ml_guided.get("llm_chosen_count", 0)
    tmpl_count = ml_guided.get("template_chosen_count", 0)
    total = llm_count + tmpl_count

    fig, (ax1, ax2) = plt.subplots(1, 2, figsize=(14, 6))

    # --- Left: overall pie ---
    if total > 0:
        sizes = [llm_count, tmpl_count]
        labels_pie = [f"LLM\n({llm_count} functions)", f"Template\n({tmpl_count} functions)"]
        colors_pie = ["#e74c3c", "#95a5a6"]
        wedges, texts, autotexts = ax1.pie(
            sizes, labels=labels_pie, colors=colors_pie,
            autopct="%1.1f%%", startangle=90,
            wedgeprops={"edgecolor": "white", "linewidth": 2},
        )
        for at in autotexts:
            at.set_fontsize(12)
            at.set_fontweight("bold")
    ax1.set_title("Overall Strategy Distribution\n(ML-guided decisions)", fontsize=13, fontweight="bold")

    # --- Right: per-benchmark stacked bars ---
    if decisions:
        bench_counts: Dict[str, Dict[str, int]] = {}
        for d in decisions:
            key = f"{d['benchmark']}\n({d['language']})"
            bench_counts.setdefault(key, {"llm": 0, "template": 0})
            bench_counts[key][d["ml_strategy"]] += 1

        benches = list(bench_counts.keys())
        llm_vals = [bench_counts[b]["llm"] for b in benches]
        tmpl_vals = [bench_counts[b]["template"] for b in benches]
        y_pos = np.arange(len(benches))

        ax2.barh(y_pos, llm_vals, color="#e74c3c", alpha=0.85, label="LLM", edgecolor="white")
        ax2.barh(y_pos, tmpl_vals, left=llm_vals, color="#95a5a6", alpha=0.85, label="Template", edgecolor="white")

        ax2.set_yticks(y_pos)
        ax2.set_yticklabels(benches, fontsize=10)
        ax2.set_xlabel("Number of Functions", fontsize=11)
        ax2.set_title("Strategy Chosen per Benchmark", fontsize=13, fontweight="bold")
        ax2.legend(fontsize=10)

        # Annotate totals
        for i, (l, t) in enumerate(zip(llm_vals, tmpl_vals)):
            ax2.text(l + t + 0.1, i, str(l + t), va="center", fontsize=9)

    plt.tight_layout()
    plt.savefig(output_path, dpi=300, bbox_inches="tight")
    plt.close()
    print(f"  Saved: {output_path.name}")


def create_ml_charts(ml_viz_data: Dict, output_dir: Path):
    """
    Generate all ML strategy selector visualizations.

    Args:
        ml_viz_data: dict with keys:
            - 'comparison': the ml_comparison.json comparison dict
            - 'feature_importances': list of {feature, importance} records
            - 'confusion_matrix_cv': [[TN,FP],[FN,TP]] aggregate from CV
            - 'cv_metrics': CV scoring dict
        output_dir: directory to save PNGs
    """
    output_dir = Path(output_dir)
    output_dir.mkdir(parents=True, exist_ok=True)

    print("Generating ML visualizations...")

    feature_importances = ml_viz_data.get("feature_importances", [])
    cm = ml_viz_data.get("confusion_matrix_cv", [[0, 0], [0, 0]])
    comparison = ml_viz_data.get("comparison", {})

    create_feature_importance_chart(
        feature_importances,
        output_dir / "feature_importance.png",
    )
    create_ml_confusion_matrix(
        cm,
        output_dir / "confusion_matrix.png",
    )
    create_ml_vs_baselines_chart(
        comparison,
        output_dir / "ml_vs_baselines.png",
    )
    create_strategy_distribution_chart(
        {"comparison": comparison},
        output_dir / "strategy_distribution.png",
    )


def _collect_screened_functions(screening_data: Dict) -> List[Dict]:
    """Flatten all screened functions from the report structure."""
    if screening_data.get("functions"):
        return screening_data["functions"]

    functions: List[Dict] = []
    for file_entry in screening_data.get("files", []):
        for func in file_entry.get("functions", []):
            merged = dict(func)
            merged.setdefault("language", file_entry.get("language"))
            merged.setdefault("source_file", file_entry.get("source_file"))
            functions.append(merged)
    return functions


def create_llm_suitability_distribution_chart(screening_data: Dict, output_path: Path):
    """Create a histogram of predicted LLM suitability scores."""
    functions = _collect_screened_functions(screening_data)
    if not functions:
        return

    scores = [func["llm_suitability_score"] for func in functions]

    fig, ax = plt.subplots(figsize=(10, 6))
    ax.hist(scores, bins=12, color="#1f77b4", edgecolor="white", alpha=0.9)
    ax.axvline(0.70, color="#2ca02c", linestyle="--", linewidth=2, label="Good candidate")
    ax.axvline(0.40, color="#ff7f0e", linestyle="--", linewidth=2, label="Borderline")
    ax.set_title("Distribution of LLM Suitability Scores", fontsize=14, fontweight="bold")
    ax.set_xlabel("LLM suitability score", fontsize=12)
    ax.set_ylabel("Function count", fontsize=12)
    ax.set_xlim(0, 1)
    ax.legend()

    plt.tight_layout()
    plt.savefig(output_path, dpi=300, bbox_inches="tight")
    plt.close()
    print(f"  Saved: {output_path.name}")


def create_candidate_breakdown_by_language_chart(screening_data: Dict, output_path: Path):
    """Create a stacked bar chart of screening buckets by language."""
    language_breakdown = screening_data.get("language_breakdown", {})
    if not language_breakdown:
        return

    language_order = ["c", "cpp", "rust"]
    labels = {"c": "C", "cpp": "C++", "rust": "Rust"}
    languages = [lang for lang in language_order if lang in language_breakdown]
    if not languages:
        return

    good = [language_breakdown[lang].get("good_candidate_count", 0) for lang in languages]
    borderline = [language_breakdown[lang].get("borderline_count", 0) for lang in languages]
    risky = [language_breakdown[lang].get("risky_count", 0) for lang in languages]
    x = np.arange(len(languages))

    fig, ax = plt.subplots(figsize=(10, 6))
    ax.bar(x, good, color="#2ca02c", edgecolor="white", label="Good candidate")
    ax.bar(x, borderline, bottom=good, color="#ffbf00", edgecolor="white", label="Borderline")
    ax.bar(
        x,
        risky,
        bottom=np.array(good) + np.array(borderline),
        color="#d62728",
        edgecolor="white",
        label="Risky",
    )

    ax.set_title("Candidate Buckets by Language", fontsize=14, fontweight="bold")
    ax.set_xlabel("Language", fontsize=12)
    ax.set_ylabel("Function count", fontsize=12)
    ax.set_xticks(x)
    ax.set_xticklabels([labels[lang] for lang in languages], fontsize=12)
    ax.legend()

    plt.tight_layout()
    plt.savefig(output_path, dpi=300, bbox_inches="tight")
    plt.close()
    print(f"  Saved: {output_path.name}")


def create_screening_charts(screening_data: Dict, output_dir: Path):
    """Generate the primary charts for the screening/testability narrative."""
    output_dir = Path(output_dir)
    output_dir.mkdir(parents=True, exist_ok=True)

    create_llm_suitability_distribution_chart(
        screening_data,
        output_dir / "llm_suitability_distribution.png",
    )
    create_candidate_breakdown_by_language_chart(
        screening_data,
        output_dir / "llm_candidate_breakdown_by_language.png",
    )
